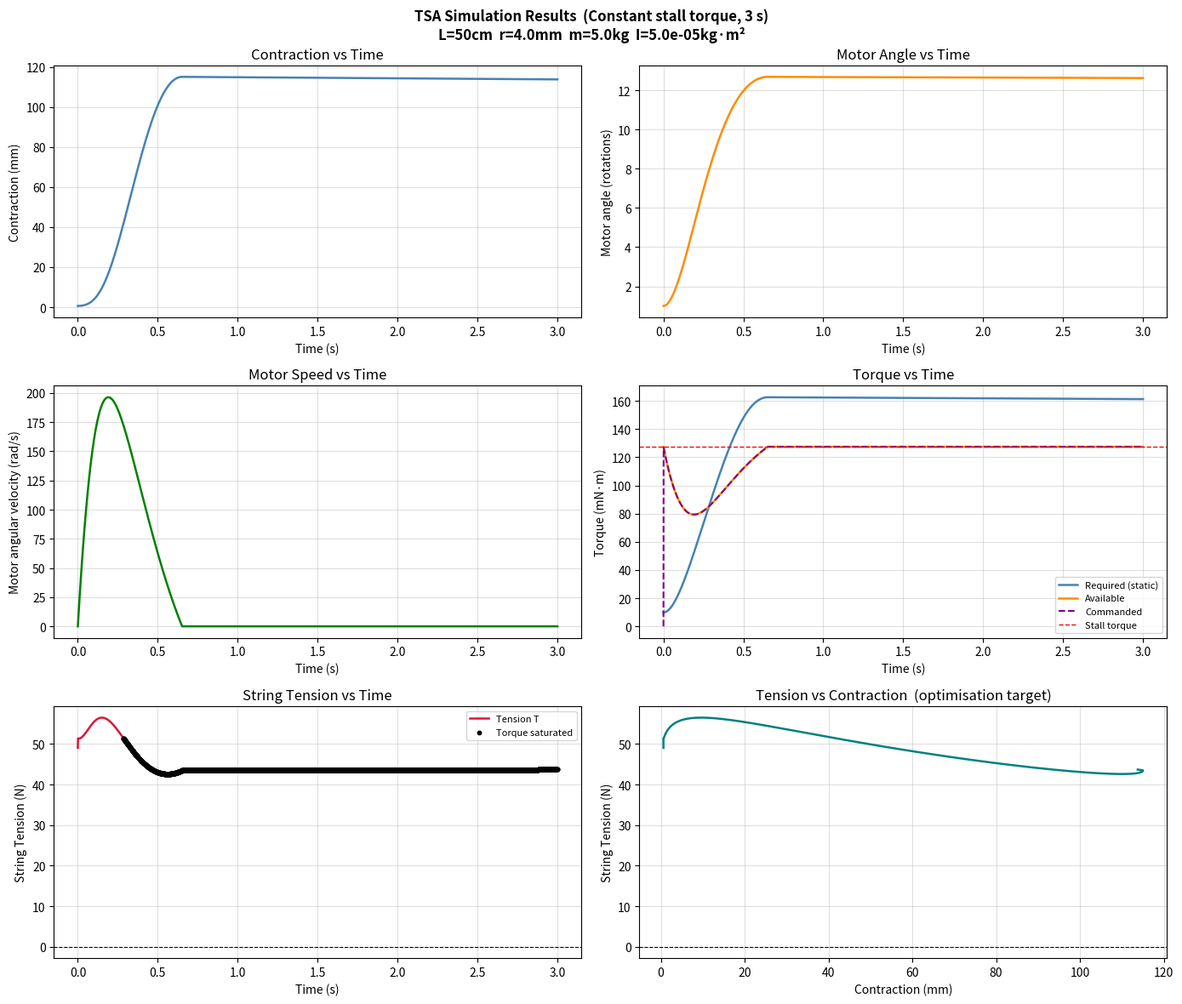

Here is the Python script that generated this plot: (Note: this script raises an exception after producing the figure.)
import numpy as np
from typing import Callable, Dict


class TSASimulator:
    """
    Single-unit Twisted String Actuator (TSA) simulator.

    Forward-dynamics formulation: given motor torque input τ(t), integrate
    motor angle θ forward in time, then derive all task-space quantities via
    the kinematic and dynamic models in Section 1.4.

    Motor equation of motion (joint space, eq. 1.22 / 1.32 top row):
        I·θ̈ = τ_cmd  -  J·T  -  b_θ·θ̇

    where string tension T is solved from the payload equation (eq. 1.32 bottom):
        T = m·Ẍ + F_ext + F_fr_payload
          = m·(J·θ̈ + J̇·θ̇)  +  F_ext  +  b_X·Ẋ

    Substituting T back eliminates the algebraic loop and gives a single ODE
    for θ̈ that is stable under Euler integration provided dt is small enough.

    String tension is physically non-negative (strings can only pull).
    """

    def __init__(
        self,
        id: int,
        L: float,
        radius: float,
        payload_mass: float = 12.24,        # kg  (maps to ~120 N gravity load)
        I_motor: float = 5e-5,              # kg·m²
        pretension_theta: float = 2 * np.pi,
        max_motor_torque: float = 0.1275,   # Pololu 9.7:1 LP 12V stall torque
        no_load_speed: float = 520.0,       # rad/s  (~4966 RPM)
        b_theta: float = 1e-4,             # motor viscous friction [N·m·s/rad]
        b_X: float = 0.0,                  # payload viscous friction [N·s/m]
        gravity_along_string: bool = True,
        max_contraction_ratio: float = 0.30,
    ):
        self.id = id
        self.L = L
        self.r = radius
        self.m = payload_mass
        self.I = I_motor
        self.theta_pretension = pretension_theta
        self.max_motor_torque = max_motor_torque
        self.no_load_speed = no_load_speed
        self.b_theta = b_theta
        self.b_X = b_X
        self.g = 9.81
        self.gravity_along_string = gravity_along_string
        self.max_contraction = max_contraction_ratio * L

    # ------------------------------------------------------------------
    # Kinematics  (Section 1.1 / 1.4)
    # ------------------------------------------------------------------

    def _contraction(self, theta: float) -> float:
        """X(θ) = L - √(L² - θ²r²)  —  forward kinematics eq. 1.3"""
        arg = self.L**2 - (theta * self.r)**2
        arg = max(arg, 0.0)
        return min(self.L - np.sqrt(arg), self.max_contraction)

    def _jacobian(self, X: float) -> float:
        """J(X) = r·√[(2L-X)X] / (L-X)  —  task-space Jacobian Section 1.4"""
        num = self.r * np.sqrt(max((2*self.L - X) * X, 0.0))
        den = max(self.L - X, 1e-10)
        return num / den

    def _jacobian_dot(self, J: float, X: float, X_dot: float) -> float:
        """J̇ = (L²r²)/(L-X)³ · J⁻¹ · Ẋ  —  Section 1.4"""
        den = max((self.L - X)**3, 1e-20)
        J_inv = 1.0 / J if abs(J) > 1e-12 else 0.0
        return (self.L**2 * self.r**2) / den * J_inv * X_dot

    # ------------------------------------------------------------------
    # Motor torque-speed curve
    # ------------------------------------------------------------------

    def _tau_available(self, theta_dot: float) -> float:
        """Linear torque-speed characteristic (stall → no-load)."""
        speed = abs(theta_dot)
        if self.no_load_speed <= 1e-10:
            return self.max_motor_torque
        return self.max_motor_torque * max(0.0, 1.0 - speed / self.no_load_speed)

    # ------------------------------------------------------------------
    # Equations of motion  (Section 1.3 / 1.32)
    # ------------------------------------------------------------------

    def _eom(
        self,
        theta: float,
        theta_dot: float,
        tau_cmd: float,
        F_ext_override: float = None,
    ) -> tuple[float, float, float]:
        """
        Solve for θ̈, T, and Ẍ simultaneously.

        From the coupled motor+payload equations (eq. 1.32):
            I·θ̈  =  τ_cmd  -  J·T  -  b_θ·θ̇          ... (motor)
            T     =  m·Ẍ + F_ext + b_X·Ẋ               ... (payload)
            Ẍ     =  J·θ̈ + J̇·θ̇                         ... (acceleration kinematics)

        Substituting Ẍ and T into the motor equation gives:
            I·θ̈  =  τ_cmd  -  J·(m·(J·θ̈ + J̇·θ̇) + F_ext + b_X·J·θ̇)  -  b_θ·θ̇
            (I + m·J²)·θ̈  =  τ_cmd  -  J·(m·J̇·θ̇ + F_ext + b_X·J·θ̇)  -  b_θ·θ̇

        This is eq. 1.22 (inertia D_θ·θ̈ = τ - ...) — fully explicit, no loop.

        F_ext_override, if provided, bypasses the gravity_along_string flag so
        the caller can pass the actual joint resistance force while keeping self.m
        as the true cable-side inertia.
        """
        X     = self._contraction(theta)
        J     = self._jacobian(X)
        X_dot = J * theta_dot
        J_dot = self._jacobian_dot(J, X, X_dot)

        if F_ext_override is not None:
            F_ext = F_ext_override
        else:
            F_ext = self.m * self.g if self.gravity_along_string else 0.0

        # Effective inertia D_θ = I + m·J²  (eq. 1.22)
        D_theta = self.I + self.m * J**2

        # Right-hand side
        rhs = (tau_cmd
               - J * (self.m * J_dot * theta_dot + F_ext + self.b_X * J * theta_dot)
               - self.b_theta * theta_dot)

        theta_ddot = rhs / D_theta

        # Payload acceleration and tension
        X_ddot = J * theta_ddot + J_dot * theta_dot
        T = self.m * X_ddot + F_ext + self.b_X * X_dot
        T = max(T, 0.0)   # strings can only pull

        return theta_ddot, T, X, J, X_dot, J_dot, X_ddot

    # ------------------------------------------------------------------
    # Simulation
    # ------------------------------------------------------------------

    def simulate(
        self,
        tau_input: Callable[[float], float],
        t_end: float,
        dt: float = 0.001,
        verbose: bool = False,
    ) -> Dict[str, np.ndarray]:
        """
        Integrate motor dynamics forward in time using RK4.

        Parameters
        ----------
        tau_input : callable
            τ(t) in N·m.
        t_end : float
            Simulation duration [s].
        dt : float
            Time step [s].  Recommend ≤ 1 ms for stability.
        verbose : bool
            Print progress every 10 % of simulation.

        Returns
        -------
        dict with keys: t, theta, theta_dot, X, X_dot, X_ddot,
                        J, J_dot, tau_cmd, tau_available,
                        tau_required, T, stalled
        """
        n = int(np.ceil(t_end / dt)) + 1
        t_arr      = np.linspace(0.0, t_end, n)

        theta_arr  = np.zeros(n)
        tdot_arr   = np.zeros(n)
        X_arr      = np.zeros(n)
        Xdot_arr   = np.zeros(n)
        Xddot_arr  = np.zeros(n)
        J_arr      = np.zeros(n)
        Jdot_arr   = np.zeros(n)
        tau_cmd_arr   = np.zeros(n)
        tau_avail_arr = np.zeros(n)
        tau_req_arr   = np.zeros(n)
        T_arr      = np.zeros(n)
        stalled    = np.zeros(n, dtype=bool)

        # ── Initial conditions ──────────────────────────────────────────
        theta_arr[0] = self.theta_pretension
        tdot_arr[0]  = 0.0
        X0 = self._contraction(self.theta_pretension)
        J0 = self._jacobian(X0)
        X_arr[0]     = X0
        J_arr[0]     = J0
        tau_avail_arr[0] = self._tau_available(0.0)
        # Required torque to hold the load statically: τ = J·F_ext
        F_ext0 = self.m * self.g if self.gravity_along_string else 0.0
        tau_req_arr[0] = J0 * F_ext0
        T_arr[0]     = F_ext0   # static: T = mg

        def derivatives(theta: float, theta_dot: float, tau: float):
            """Return (dθ/dt, dθ̇/dt) = (θ̇, θ̈)."""
            tau_a = self._tau_available(theta_dot)
            tau_c = min(tau, tau_a)          # motor cannot exceed available torque
            tau_c = max(tau_c, 0.0)          # motor does not pull backwards here
            tddot, T, X, J, Xdot, Jdot, Xddot = self._eom(theta, theta_dot, tau_c)
            return theta_dot, tddot, T, X, J, Xdot, Jdot, Xddot, tau_c, tau_a

        # ── RK4 integration ─────────────────────────────────────────────
        for i in range(1, n):
            t_now  = t_arr[i - 1]
            th     = theta_arr[i - 1]
            thd    = tdot_arr[i - 1]
            tau    = tau_input(t_now)

            # -- k1 --
            _, k1_thd, T1, X1, J1, Xd1, Jd1, Xdd1, tc1, ta1 = derivatives(th, thd, tau)
            k1_th = thd

            # -- k2 --
            th2  = th  + 0.5*dt*k1_th
            thd2 = thd + 0.5*dt*k1_thd
            th2  = max(th2, self.theta_pretension)
            _, k2_thd, T2, X2, J2, Xd2, Jd2, Xdd2, tc2, ta2 = derivatives(th2, thd2, tau)
            k2_th = thd2

            # -- k3 --
            th3  = th  + 0.5*dt*k2_th
            thd3 = thd + 0.5*dt*k2_thd
            th3  = max(th3, self.theta_pretension)
            _, k3_thd, T3, X3, J3, Xd3, Jd3, Xdd3, tc3, ta3 = derivatives(th3, thd3, tau)
            k3_th = thd3

            # -- k4 --
            th4  = th  + dt*k3_th
            thd4 = thd + dt*k3_thd
            th4  = max(th4, self.theta_pretension)
            _, k4_thd, T4, X4, J4, Xd4, Jd4, Xdd4, tc4, ta4 = derivatives(th4, thd4, tau)
            k4_th = thd4

            # -- Weighted average --
            theta_new = th  + (dt/6)*(k1_th  + 2*k2_th  + 2*k3_th  + k4_th)
            tdot_new  = thd + (dt/6)*(k1_thd + 2*k2_thd + 2*k3_thd + k4_thd)

            # Physical constraints
            theta_new = max(theta_new, self.theta_pretension)
            tdot_new  = max(tdot_new,  0.0)   # no unwinding

            # Final state quantities at new point
            _, _, T_f, X_f, J_f, Xd_f, Jd_f, Xdd_f, tc_f, ta_f = derivatives(
                theta_new, tdot_new, tau
            )

            theta_arr[i] = theta_new
            tdot_arr[i]  = tdot_new
            X_arr[i]     = X_f
            Xdot_arr[i]  = Xd_f
            Xddot_arr[i] = Xdd_f
            J_arr[i]     = J_f
            Jdot_arr[i]  = Jd_f
            T_arr[i]     = T_f
            tau_cmd_arr[i]   = tc_f
            tau_avail_arr[i] = ta_f

            F_ext_i = self.m * self.g if self.gravity_along_string else 0.0
            tau_req_arr[i] = J_f * F_ext_i   # quasi-static required torque

            stalled[i] = ta_f <= tau_req_arr[i]

            if verbose and i % max(1, n // 10) == 0:
                print(
                    f"t={t_arr[i]:.3f}s | θ={theta_new:.2f}rad "
                    f"({theta_new/(2*np.pi):.1f} rot) | "
                    f"X={X_f*1e3:.2f}mm | T={T_f:.1f}N | "
                    f"τ_cmd={tc_f:.4f} τ_avail={ta_f:.4f} Nm"
                )

        return {
            't':             t_arr,
            'theta':         theta_arr,
            'theta_dot':     tdot_arr,
            'X':             X_arr,
            'X_dot':         Xdot_arr,
            'X_ddot':        Xddot_arr,
            'J':             J_arr,
            'J_dot':         Jdot_arr,
            'tau_cmd':       tau_cmd_arr,
            'tau_available': tau_avail_arr,
            'tau_required':  tau_req_arr,
            'T':             T_arr,
            'stalled':       stalled,
        }

    # ------------------------------------------------------------------
    # Plotting
    # ------------------------------------------------------------------

    def plot_results(self, results: Dict[str, np.ndarray], title_suffix: str = ""):
        import matplotlib.pyplot as plt
        theta = results['theta']
        t     = results['t']

        fig, axes = plt.subplots(3, 2, figsize=(14, 12))
        fig.suptitle(
            f"TSA Simulation Results  {title_suffix}\n"
            f"L={self.L*100:.0f}cm  r={self.r*1e3:.1f}mm  "
            f"m={self.m:.1f}kg  I={self.I:.1e}kg·m²",
            fontsize=12, fontweight='bold'
        )

        # Row 0: kinematics vs time
        axes[0, 0].plot(t, results['X']*1e3, lw=1.8, color='steelblue')
        axes[0, 0].set_ylabel('Contraction (mm)')
        axes[0, 0].set_xlabel('Time (s)')
        axes[0, 0].set_title('Contraction vs Time')
        axes[0, 0].grid(True, alpha=0.4)

        axes[0, 1].plot(t, results['theta']/(2*np.pi), lw=1.8, color='darkorange')
        axes[0, 1].set_ylabel('Motor angle (rotations)')
        axes[0, 1].set_xlabel('Time (s)')
        axes[0, 1].set_title('Motor Angle vs Time')
        axes[0, 1].grid(True, alpha=0.4)

        # Row 1: velocity and torque vs time
        axes[1, 0].plot(t, results['theta_dot'], lw=1.8, color='green')
        axes[1, 0].set_ylabel('Motor angular velocity (rad/s)')
        axes[1, 0].set_xlabel('Time (s)')
        axes[1, 0].set_title('Motor Speed vs Time')
        axes[1, 0].grid(True, alpha=0.4)

        axes[1, 1].plot(t, results['tau_required']*1e3,  lw=1.8, label='Required (static)', color='steelblue')
        axes[1, 1].plot(t, results['tau_available']*1e3, lw=1.8, label='Available',          color='darkorange')
        axes[1, 1].plot(t, results['tau_cmd']*1e3,       lw=1.5, label='Commanded',          color='purple', ls='--')
        axes[1, 1].axhline(self.max_motor_torque*1e3, color='r', ls='--', lw=1, label='Stall torque')
        axes[1, 1].set_ylabel('Torque (mN·m)')
        axes[1, 1].set_xlabel('Time (s)')
        axes[1, 1].set_title('Torque vs Time')
        axes[1, 1].legend(fontsize=8)
        axes[1, 1].grid(True, alpha=0.4)

        # Row 2: tension and tension vs contraction
        stall_idx = np.where(results['stalled'])[0]
        axes[2, 0].plot(t, results['T'], lw=1.8, color='crimson', label='Tension T')
        if stall_idx.size:
            axes[2, 0].scatter(
                t[stall_idx], results['T'][stall_idx],
                color='k', s=10, zorder=5, label='Torque saturated'
            )
        axes[2, 0].set_ylabel('String Tension (N)')
        axes[2, 0].set_xlabel('Time (s)')
        axes[2, 0].set_title('String Tension vs Time')
        axes[2, 0].legend(fontsize=8)
        axes[2, 0].grid(True, alpha=0.4)
        axes[2, 0].axhline(0, color='k', lw=0.8, ls='--')

        axes[2, 1].plot(results['X']*1e3, results['T'], lw=1.8, color='teal')
        axes[2, 1].set_xlabel('Contraction (mm)')
        axes[2, 1].set_ylabel('String Tension (N)')
        axes[2, 1].set_title('Tension vs Contraction  (optimisation target)')
        axes[2, 1].grid(True, alpha=0.4)
        axes[2, 1].axhline(0, color='k', lw=0.8, ls='--')

        plt.tight_layout()
        return fig


# ---------------------------------------------------------------------------
# Tests
# ---------------------------------------------------------------------------

def test_constant_torque():
    sim = TSASimulator(
        id=1,
        L=0.5,
        radius=0.004,
        # payload_mass=12.24,
        payload_mass=5.0,
        I_motor=5e-5,
        pretension_theta=2*np.pi,
        max_motor_torque=0.1275,
        no_load_speed=520.0,
        b_theta=1e-4,
        b_X=0.0,
        gravity_along_string=True,
        max_contraction_ratio=0.30,
    )

    tau_const = lambda t: 0.1275

    results = sim.simulate(tau_const, t_end=3.0, dt=0.001, verbose=True)

    print(f"\n--- Summary ---")
    print(f"Max contraction:  {results['X'].max()*1e3:.2f} mm  "
          f"(limit {sim.max_contraction*1e3:.1f} mm)")
    print(f"Peak tension:     {results['T'].max():.2f} N")
    print(f"Peak motor speed: {results['theta_dot'].max():.1f} rad/s")
    print(f"Peak τ_required:  {results['tau_required'].max()*1e3:.2f} mN·m")
    print(f"Torque saturated: {results['stalled'].any()}")

    import matplotlib.pyplot as plt
    fig = sim.plot_results(results, "(Constant stall torque, 3 s)")
    fig.savefig("images/tsa_constant_torque.png", dpi=150)
    plt.show()


if __name__ == "__main__":
    test_constant_torque()
